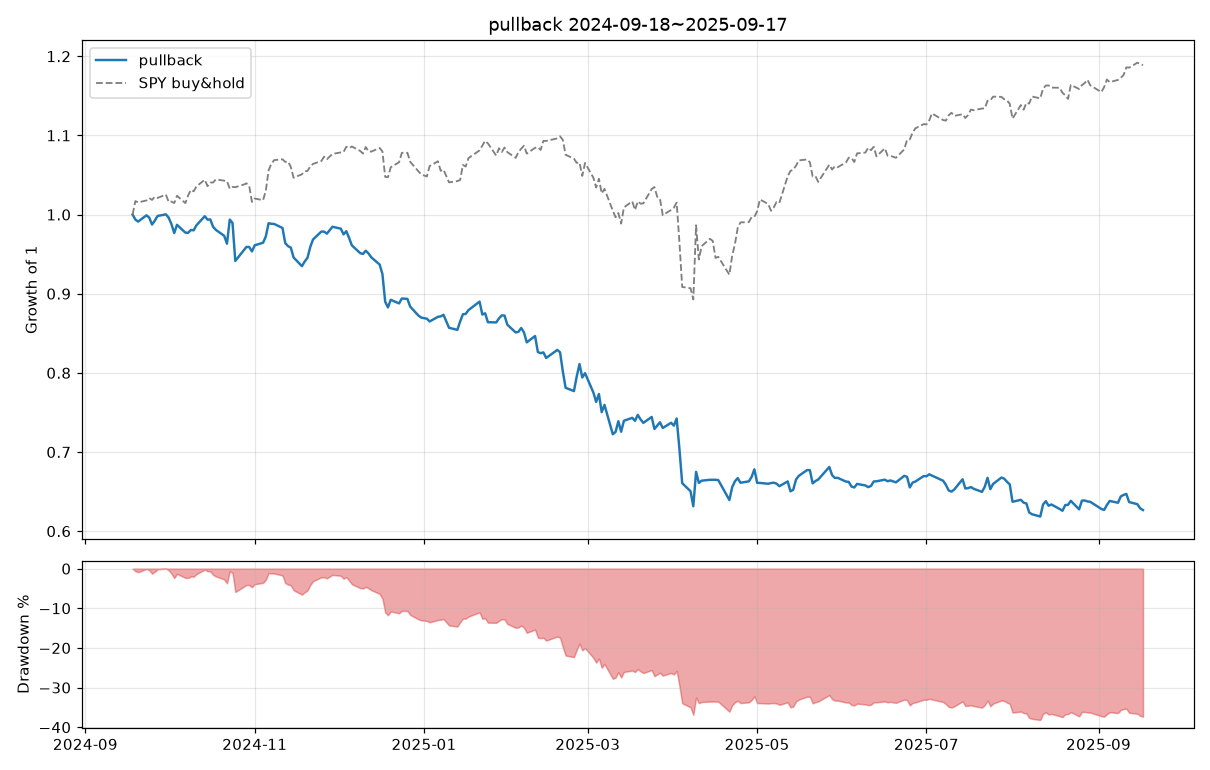

Source data for this figure (header and first rows):
date, equity, n_positions
2024-09-18, 100000, 0
2024-09-19, 99372, 10
2024-09-20, 99113, 10
2024-09-23, 99907, 10
2024-09-24, 99610, 10
2024-09-25, 98741, 10
2024-09-26, 99228, 10
2024-09-27, 99825, 10
2024-09-30, 100024, 10
2024-10-01, 99605, 10
2024-10-02, 98784, 10
2024-10-03, 97659, 10
2024-10-04, 98707, 10
2024-10-07, 97720, 10
2024-10-08, 97692, 10
2024-10-09, 98057, 10
2024-10-10, 98011, 10
2024-10-11, 98644, 10
2024-10-14, 99795, 10
2024-10-15, 99361, 10
2024-10-16, 99381, 10
2024-10-17, 98447, 10
2024-10-18, 98063, 10
2024-10-21, 97318, 10
2024-10-22, 96320, 10
2024-10-23, 99367, 10
2024-10-24, 98939, 10
2024-10-25, 94143, 10
2024-10-28, 95452, 10
2024-10-29, 95906, 10
2024-10-30, 95907, 10
2024-10-31, 95342, 10
2024-11-01, 96121, 10
2024-11-04, 96439, 10
2024-11-05, 97247, 10
2024-11-06, 98907, 10
2024-11-07, 98832, 10
2024-11-08, 98813, 10
2024-11-11, 98309, 10
2024-11-12, 96385, 10
2024-11-13, 96013, 10
2024-11-14, 95818, 10
2024-11-15, 94578, 10
2024-11-18, 93481, 10
2024-11-19, 94064, 10
2024-11-20, 94533, 10
2024-11-21, 95896, 10
2024-11-22, 96852, 10
2024-11-25, 97853, 7
2024-11-26, 97840, 10
2024-11-27, 97589, 10
2024-11-29, 98459, 10
2024-12-02, 98219, 10
2024-12-03, 97498, 10
2024-12-04, 97899, 10
2024-12-05, 97038, 10
2024-12-06, 96104, 10
2024-12-09, 95126, 10
2024-12-10, 95023, 10
2024-12-11, 95431, 10
... 190 more rows
